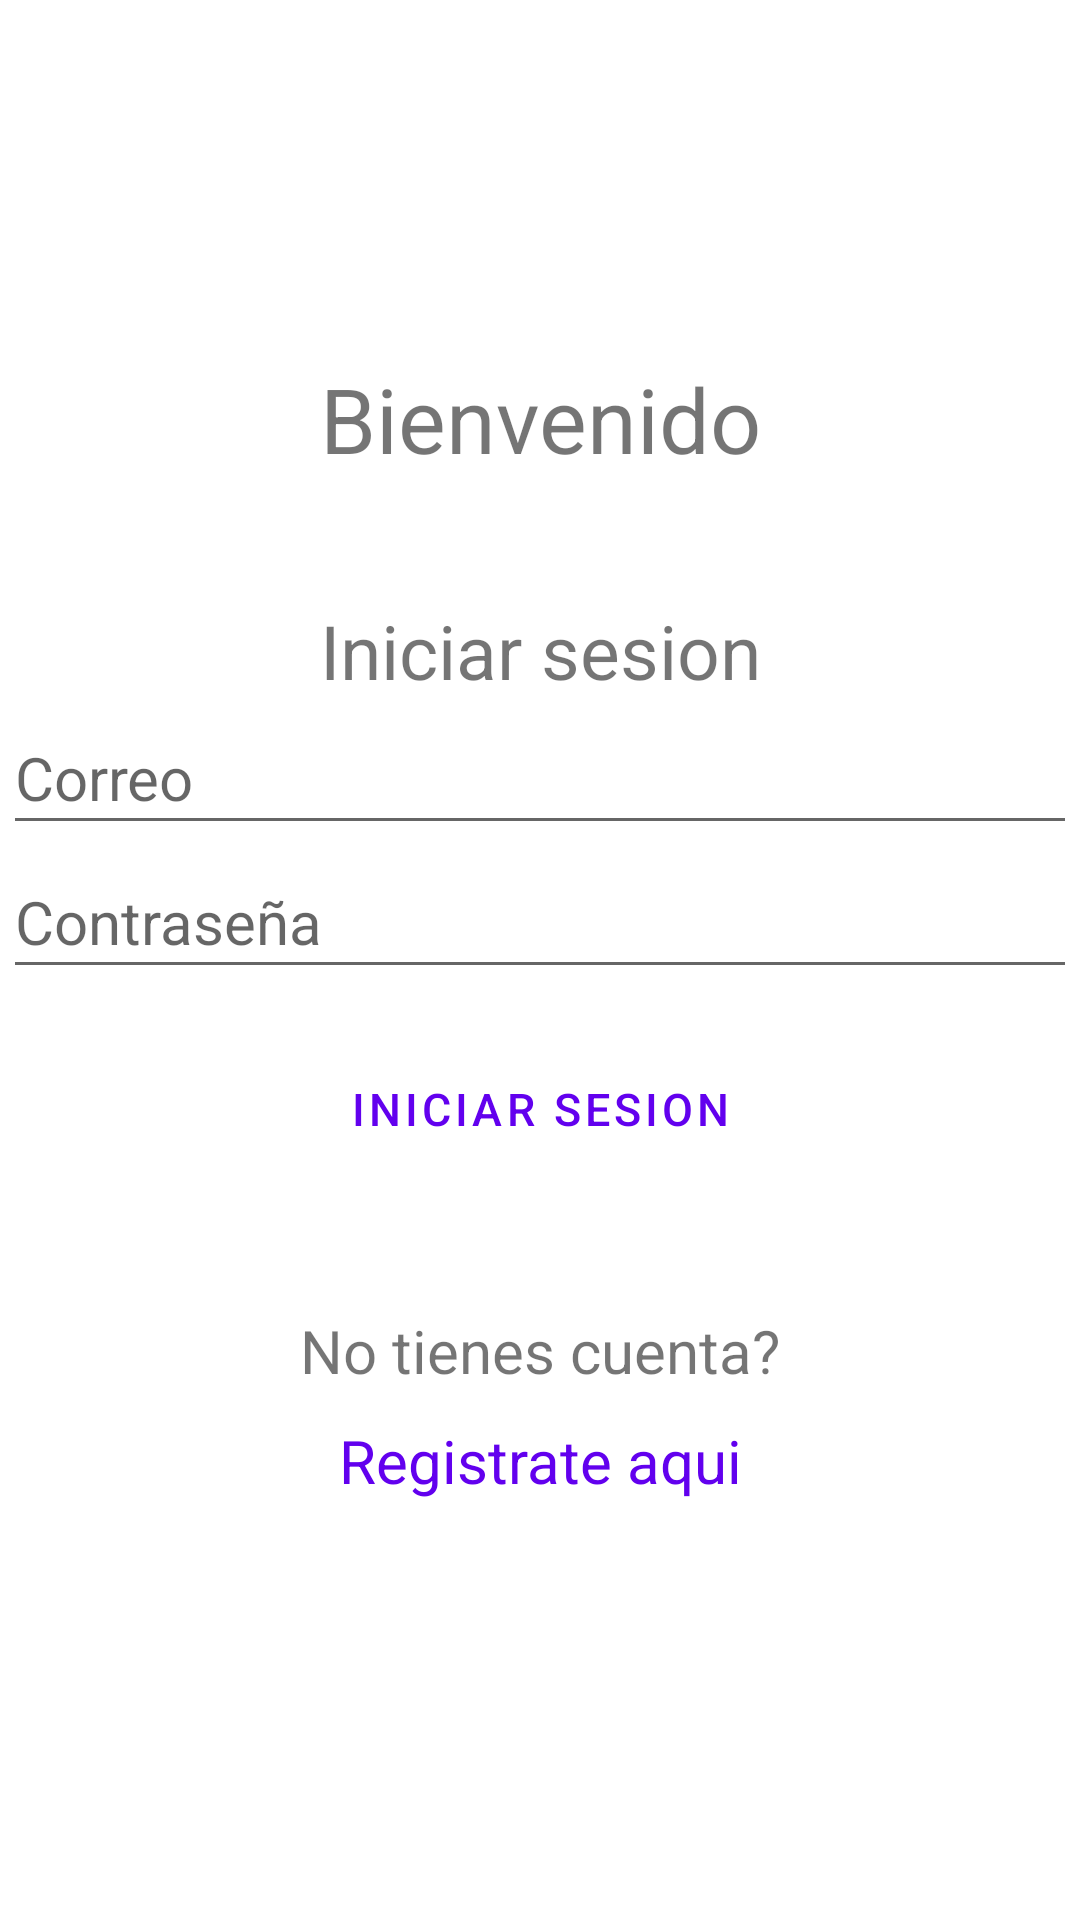

The Android layout XML behind this screen, and the referenced resources:
<!-- AndroidManifest.xml: application theme Theme.Sneakerapp3 -->
<!-- res/layout/activity_login.xml -->
<?xml version="1.0" encoding="utf-8"?>
<androidx.constraintlayout.widget.ConstraintLayout xmlns:android="http://schemas.android.com/apk/res/android"
    xmlns:app="http://schemas.android.com/apk/res-auto"
    xmlns:tools="http://schemas.android.com/tools"
    android:layout_width="match_parent"
    android:layout_height="match_parent"
    >

    <LinearLayout
        android:layout_width="358dp"
        android:layout_height="712dp"
        android:gravity="center"
        android:orientation="vertical"
        app:layout_constraintBottom_toBottomOf="parent"
        app:layout_constraintEnd_toEndOf="parent"
        app:layout_constraintStart_toStartOf="parent"
        app:layout_constraintTop_toTopOf="parent">

        <TextView
            android:id="@+id/textView18"
            android:layout_width="match_parent"
            android:layout_height="wrap_content"
            android:text="@string/bienvenido"
            android:textAlignment="center"
            android:textSize="30dp" />

        <TextView
            android:id="@+id/textView30"
            android:layout_width="match_parent"
            android:layout_height="wrap_content"
            android:text=""
            android:textAlignment="center"
            android:textSize="30dp" />

        <TextView
            android:id="@+id/textView31"
            android:layout_width="match_parent"
            android:layout_height="wrap_content"
            android:text="@string/Iniciarsesion"
            android:textAlignment="center"
            android:textSize="25dp" />


        <EditText
            android:id="@+id/correo"
            android:layout_width="match_parent"
            android:layout_height="wrap_content"
            android:hint="@string/email"
            android:ems="10"
            android:textSize="20dp"
            android:inputType="textPersonName"
            android:minHeight="48dp"
            android:text=""
            tools:ignore="SpeakableTextPresentCheck" />

        <EditText
            android:id="@+id/password"
            android:hint="@string/password"
            style="@style/Widget.MaterialComponents.TextView"
            android:layout_width="match_parent"
            android:layout_height="wrap_content"
            android:ems="10"
            android:textSize="20dp"
            android:inputType="textPassword"
            android:minHeight="48dp"
            tools:ignore="SpeakableTextPresentCheck" />


        <Button
            android:id="@+id/iniciar"
            style="@style/Widget.MaterialComponents.Button.OutlinedButton"
            android:layout_width="match_parent"
            android:layout_height="80dp"
            android:text="@string/Iniciarsesion"
            android:textSize="15dp" />
        <TextView
            android:id="@+id/textView27"
            android:layout_width="match_parent"
            android:layout_height="wrap_content"
            android:text=""
            android:textAlignment="center"
            android:textSize="20dp"/>

        <TextView
            android:id="@+id/textView23"
            android:layout_width="match_parent"
            android:layout_height="wrap_content"
            android:text="@string/notienescuenta"
            android:textAlignment="center"
            android:textSize="20dp" />
        <TextView
            android:id="@+id/textView26"
            android:layout_width="match_parent"
            android:layout_height="wrap_content"
            android:text=""
            android:textAlignment="center"
            android:textSize="7dp"/>

        <TextView
            android:id="@+id/registrateaqui"
            android:layout_width="match_parent"
            android:layout_height="wrap_content"
            android:clickable="true"
            android:minHeight="48dp"
            android:text="@string/registrateaqui"
            android:textAlignment="center"
            android:textColor="@color/purple_500"
            android:textSize="20dp" />
    </LinearLayout>
</androidx.constraintlayout.widget.ConstraintLayout>
<!-- resources referenced by this layout -->
<resources>
  <string name="Iniciarsesion">Iniciar sesion</string>
  <string name="bienvenido">Bienvenido</string>
  <string name="email">Correo</string>
  <string name="notienescuenta">No tienes cuenta? </string>
  <string name="password">Contraseña</string>
  <string name="registrateaqui">Registrate aqui</string>
  <style name="Theme.Sneakerapp3" parent="Theme.MaterialComponents.DayNight.DarkActionBar">
          
          <item name="colorPrimary">@color/purple_500</item>
          <item name="colorPrimaryVariant">@color/purple_700</item>
          <item name="colorOnPrimary">@color/white</item>
          
          <item name="colorSecondary">@color/teal_200</item>
          <item name="colorSecondaryVariant">@color/teal_700</item>
          <item name="colorOnSecondary">@color/black</item>
          
          <item name="android:statusBarColor" tools:targetApi="l">?attr/colorPrimaryVariant</item>
          
      </style>
  <!-- not gathered from this repository: default colours our renderer supplied (Android Studio template values) -->
  <color name="purple_500">#FF6200EE</color>
  <color name="purple_700">#FF3700B3</color>
  <color name="teal_200">#FF03DAC5</color>
  <color name="teal_700">#FF018786</color>
  <color name="black">#FF000000</color>
  <color name="white">#FFFFFFFF</color>
</resources>
